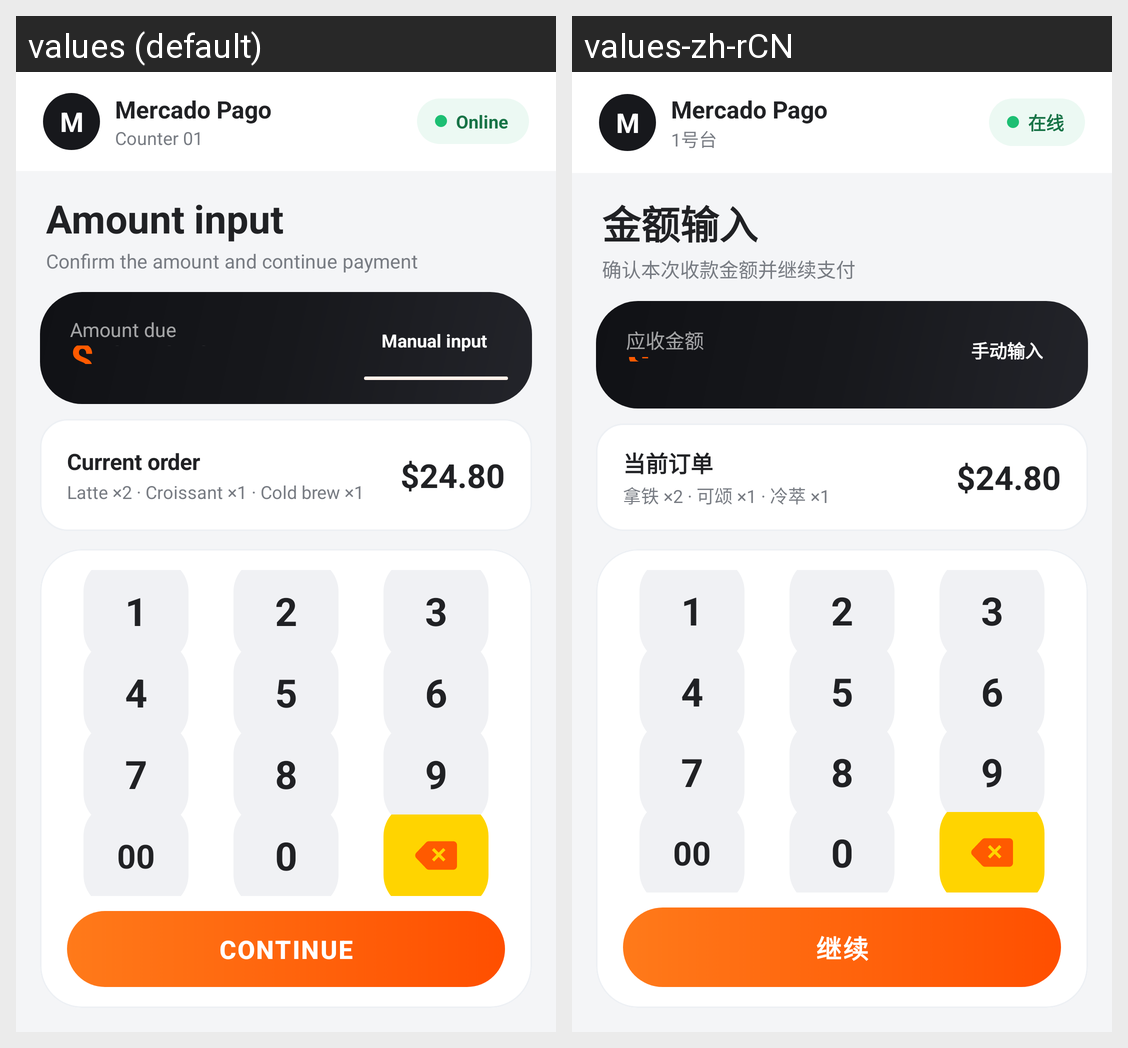

Here is an Android app screen in its default locale and in the app's own translations. Write out the translated-string differences for the strings that appear on this screen.
Android screen res/layout/activity_trans_init.xml rendered under 2 locales, left to right: values (default), values-zh-rCN. Device: Nexus 5 (rendered at 1080×1920; each locale shown at half size, 540×960, under a caption strip naming it); theme Theme.QuickStart.
Strings drawn on this screen, with the default value and each locale's value (text and hints the layout hard-codes, and strings that could not be matched under every locale, appear in the picture but are not listed):

brand_logo_initial
  values: M
  values-zh-rCN: M

brand_company
  values: Mercado Pago
  values-zh-rCN: Mercado Pago

header_counter
  values: Counter 01
  values-zh-rCN: 1号台

status_online
  values: Online
  values-zh-rCN: 在线

header_amount_input_title
  values: Amount input
  values-zh-rCN: 金额输入

header_amount_input_subtitle
  values: Confirm the amount and continue payment
  values-zh-rCN: 确认本次收款金额并继续支付

label_amount_due
  values: Amount due
  values-zh-rCN: 应收金额

label_manual_input
  values: Manual input
  values-zh-rCN: 手动输入

label_current_order
  values: Current order
  values-zh-rCN: 当前订单

label_demo_items
  values: Latte ×2 · Croissant ×1 · Cold brew ×1
  values-zh-rCN: 拿铁 ×2 · 可颂 ×1 · 冷萃 ×1

btn_continue
  values: Continue
  values-zh-rCN: 继续
